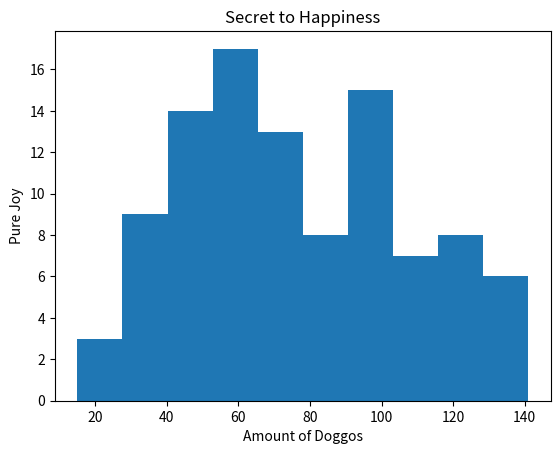

Source code (Python):
'''
scientific_plotting.py

Using numpy and matplotlib to create plots and 
graphs useful for scientific reports.
'''

import numpy as np
import numpy.random as random
import matplotlib.pyplot as plt
from matplotlib import colors
from matplotlib.ticker import PercentFormatter


def create_line_data(num_values):
    '''Generates points for a line plot.'''
    # generate linear data
    data = np.linspace(0, 100, num_values)
    # add a little noise to make more interesting
    data += random.random(num_values)
    return data

def line_graph():
    x = create_line_data(50)
    plt.plot(x, x)
    plt.xlabel('Amount of Doggos')
    plt.ylabel('Pure Joy')
    plt.title("Secret to Happiness")
    plt.show()
#line_graph()

def create_scatter_data(num_values):
    '''Returns a dictionary with two arrays all length num_values:
           x - series of x-axis values
           y - series of datapoints of random values 
           '''
    data = {'x': np.arange(num_values),
            'a': np.random.randint(0, 50, num_values)}
    data['a'] += data['x']
    return data
def scatter_graph():
    data = create_scatter_data(50)
    plt.scatter(data['x'], data['a'])
    plt.xlabel('Amount of Doggos')
    plt.ylabel('Pure Joy')
    plt.title("Secret to Happiness")
    plt.show()
#scatter_graph()

def histogram():
    data = create_scatter_data(100)
    plt.hist(data['a'], bins = 10)
    plt.xlabel('Amount of Doggos')
    plt.ylabel('Pure Joy')
    plt.title("Secret to Happiness")
    plt.show()
histogram()
def main():
    '''The function that will be called first.'''

    # number of data points
    num_values = 100
    y_data = create_line_data(num_values)
    scatter_data = create_scatter_data(num_values)



if __name__ == '__main__':
    main()